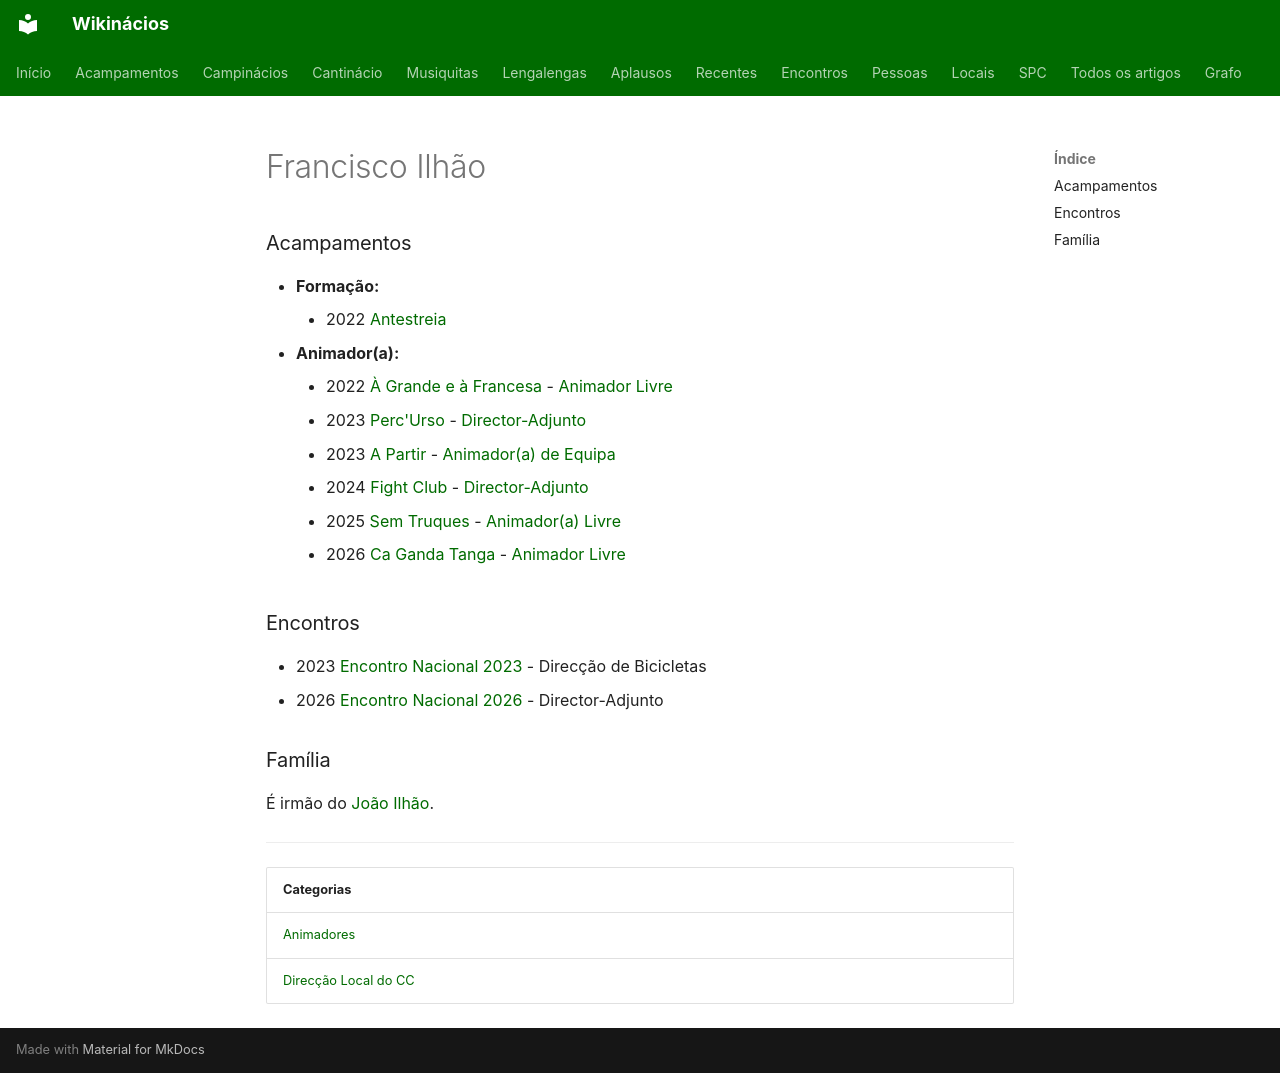

repository: neteinstein/Campinacios · page: Pessoas/F/Francisco Ilhão.html · generator: mkdocs

# Francisco Ilhão

### Acampamentos

- **Formação:**
    - 2022 [Antestreia](../../Acampamentos/2022/Antestreia.md)
- **Animador(a):**
    - 2022 [À Grande e à Francesa](../../Acampamentos/2022/%C3%80%20Grande%20e%20%C3%A0%20Francesa.md) - [Animador Livre](../../Cargos/Animador%20Livre.md)
    - 2023 [Perc'Urso](../../Acampamentos/2023/Perc%27Urso.md) - [Director-Adjunto](../../Cargos/Director-Adjunto.md)
    - 2023 [A Partir](../../Acampamentos/2023/A%20Partir.md) - [Animador(a) de Equipa](../../Cargos/Animador%20de%20Equipa.md)
    - 2024 [Fight Club](../../Acampamentos/2024/Fight%20Club.md) - [Director-Adjunto](../../Cargos/Director-Adjunto.md)
    - 2025 [Sem Truques](../../Acampamentos/2025/Sem%20Truques.md) - [Animador(a) Livre](../../Cargos/Animador%20Livre.md)
    - 2026 [Ca Ganda Tanga](../../Acampamentos/2026/Ca%20Ganda%20Tanga.md) - [Animador Livre](../../Cargos/Animador%20Livre.md)

### Encontros

- 2023 [Encontro Nacional 2023](../../Encontros/Encontro%20Nacional%202023.md) - Direcção de Bicicletas
- 2026 [Encontro Nacional 2026](../../Encontros/Encontro%20Nacional%202026.md) - Director-Adjunto

### Família

É irmão do [João Ilhão](../J/Jo%C3%A3o%20Ilh%C3%A3o.md).

---

| Categorias |
| --- |
| [Animadores](../../Categorias/Animadores.md) |
| [Direcção Local do CC](../../Categorias/Direc%C3%A7%C3%A3o%20Local%20do%20CC.md) |
